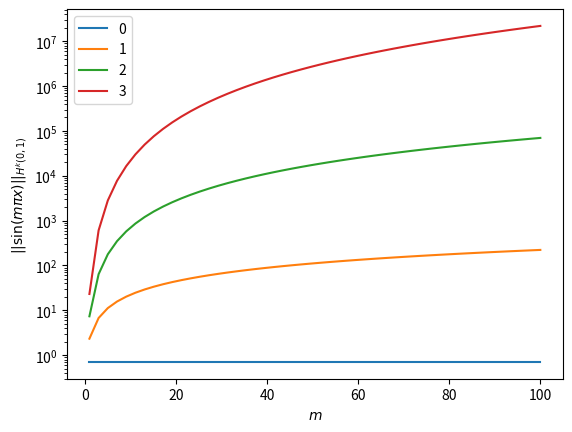

Source code (Python):
"""
We want to compute H^k(0, 1) norm of sin(m*pi*x).
"""

from math import pi
import matplotlib.pyplot as plt
from numpy import linspace, sqrt

def norm(m, k):
  return sqrt(0.5*((m*pi)**(2*(k + 1)) - 1)/((m*pi)**2 - 1))

m = linspace(1, 100) # continuous range of wave numbers

fig = plt.figure()

for k in [0, 1, 2, 3]:
  plt.semilogy(m, norm(m, k), label="%d" % k)

plt.xlabel(r"$m$")
plt.ylabel(r"$||\sin(m\pi x)||_{H^k(0, 1)}$")
plt.legend(loc='best')
plt.show()

# Note that for k=0, i.e. L^2 norm, the norm is insensitivie to wavenumbers
# m. This in this norm you don't see the oscillations. With k in the H^k
# norm the sensitivity to oscillations grows.
